The GitHub repository royalp2p/weather-ai-project contains a labelled image folder "satellite_dataset_final" with 3 categories: clear, cloudy, rain. Examples follow, each with its label.

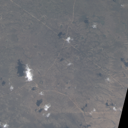
Label: clear

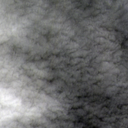
Label: rain

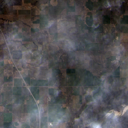
Label: rain

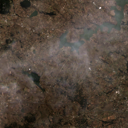
Label: cloudy

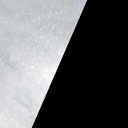
Label: cloudy

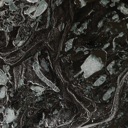
Label: clear
